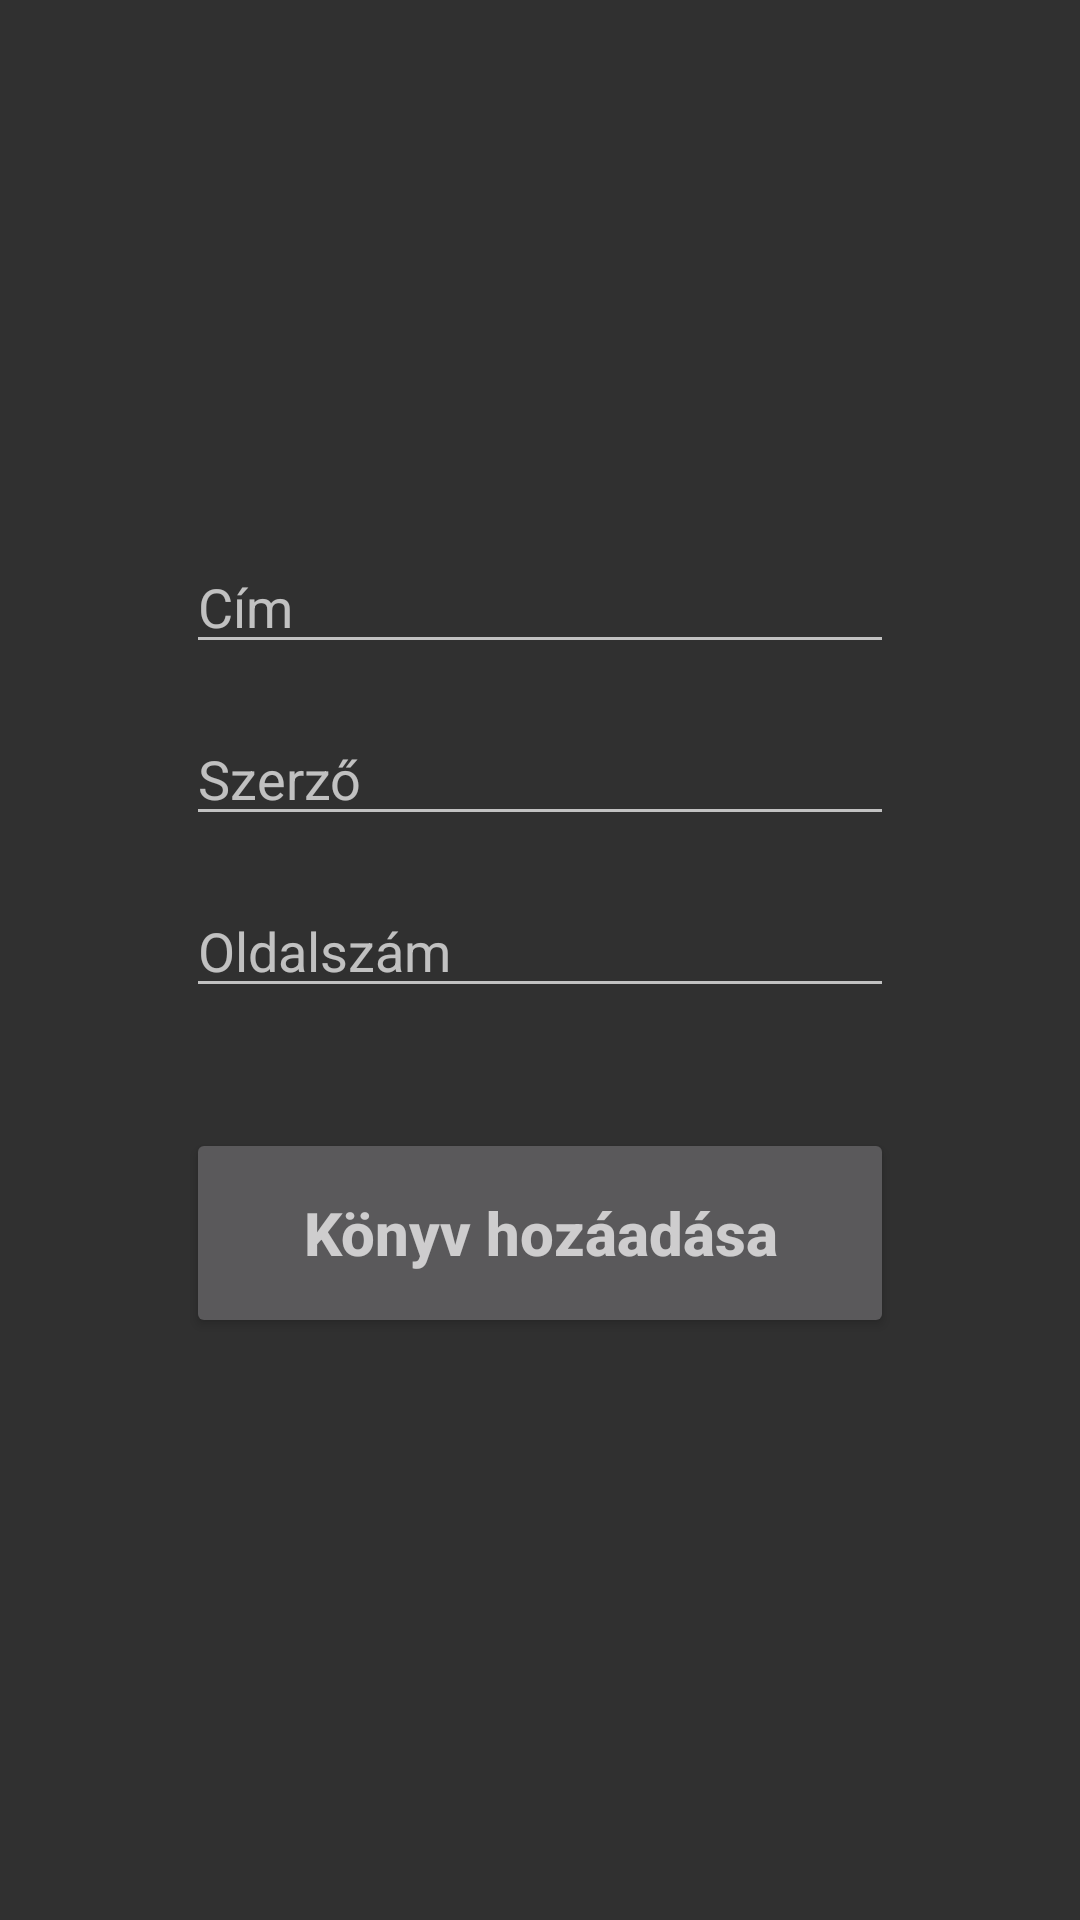

Write the Android layout XML for this screen, with the resource values it uses.
<!-- AndroidManifest.xml: application theme Theme.Design -->
<!-- res/layout/activity_add.xml -->
<?xml version="1.0" encoding="utf-8"?>
<androidx.constraintlayout.widget.ConstraintLayout xmlns:android="http://schemas.android.com/apk/res/android"
    xmlns:app="http://schemas.android.com/apk/res-auto"
    xmlns:tools="http://schemas.android.com/tools"
    android:id="@+id/main"
    android:layout_width="match_parent"
    android:layout_height="match_parent"
    tools:context=".AddActivity"
    android:padding="30dp">

    <EditText
        android:id="@+id/title_input"
        android:layout_width="match_parent"
        android:layout_height="wrap_content"
        android:layout_marginStart="32dp"
        android:layout_marginTop="150dp"
        android:layout_marginEnd="32dp"
        android:ems="10"
        android:hint="Cím"
        android:inputType="text"
        app:layout_constraintEnd_toEndOf="parent"
        app:layout_constraintStart_toStartOf="parent"
        app:layout_constraintTop_toTopOf="parent" />

    <EditText
        android:id="@+id/author_input"
        android:layout_width="match_parent"
        android:layout_height="wrap_content"
        android:layout_marginStart="32dp"
        android:layout_marginTop="16dp"
        android:layout_marginEnd="32dp"
        android:ems="10"
        android:hint="Szerző"
        android:inputType="text"
        app:layout_constraintEnd_toEndOf="parent"
        app:layout_constraintStart_toStartOf="parent"
        app:layout_constraintTop_toBottomOf="@+id/title_input" />

    <EditText
        android:id="@+id/pages_input"
        android:layout_width="match_parent"
        android:layout_height="wrap_content"
        android:layout_marginStart="32dp"
        android:layout_marginTop="16dp"
        android:layout_marginEnd="32dp"
        android:ems="10"
        android:hint="Oldalszám"
        android:inputType="number"
        app:layout_constraintEnd_toEndOf="parent"
        app:layout_constraintStart_toStartOf="parent"
        app:layout_constraintTop_toBottomOf="@+id/author_input" />

    <Button
        android:id="@+id/add_button"
        android:layout_width="match_parent"
        android:layout_height="70dp"
        android:layout_marginStart="32dp"
        android:layout_marginTop="40dp"
        android:layout_marginEnd="32dp"
        android:hint="Könyv hozáadása"
        android:textAllCaps="false"
        android:textSize="20sp"
        android:textStyle="bold"
        app:layout_constraintEnd_toEndOf="parent"
        app:layout_constraintStart_toStartOf="parent"
        app:layout_constraintTop_toBottomOf="@+id/pages_input" />
</androidx.constraintlayout.widget.ConstraintLayout>
<!-- resources referenced by this layout -->
<resources>

</resources>
